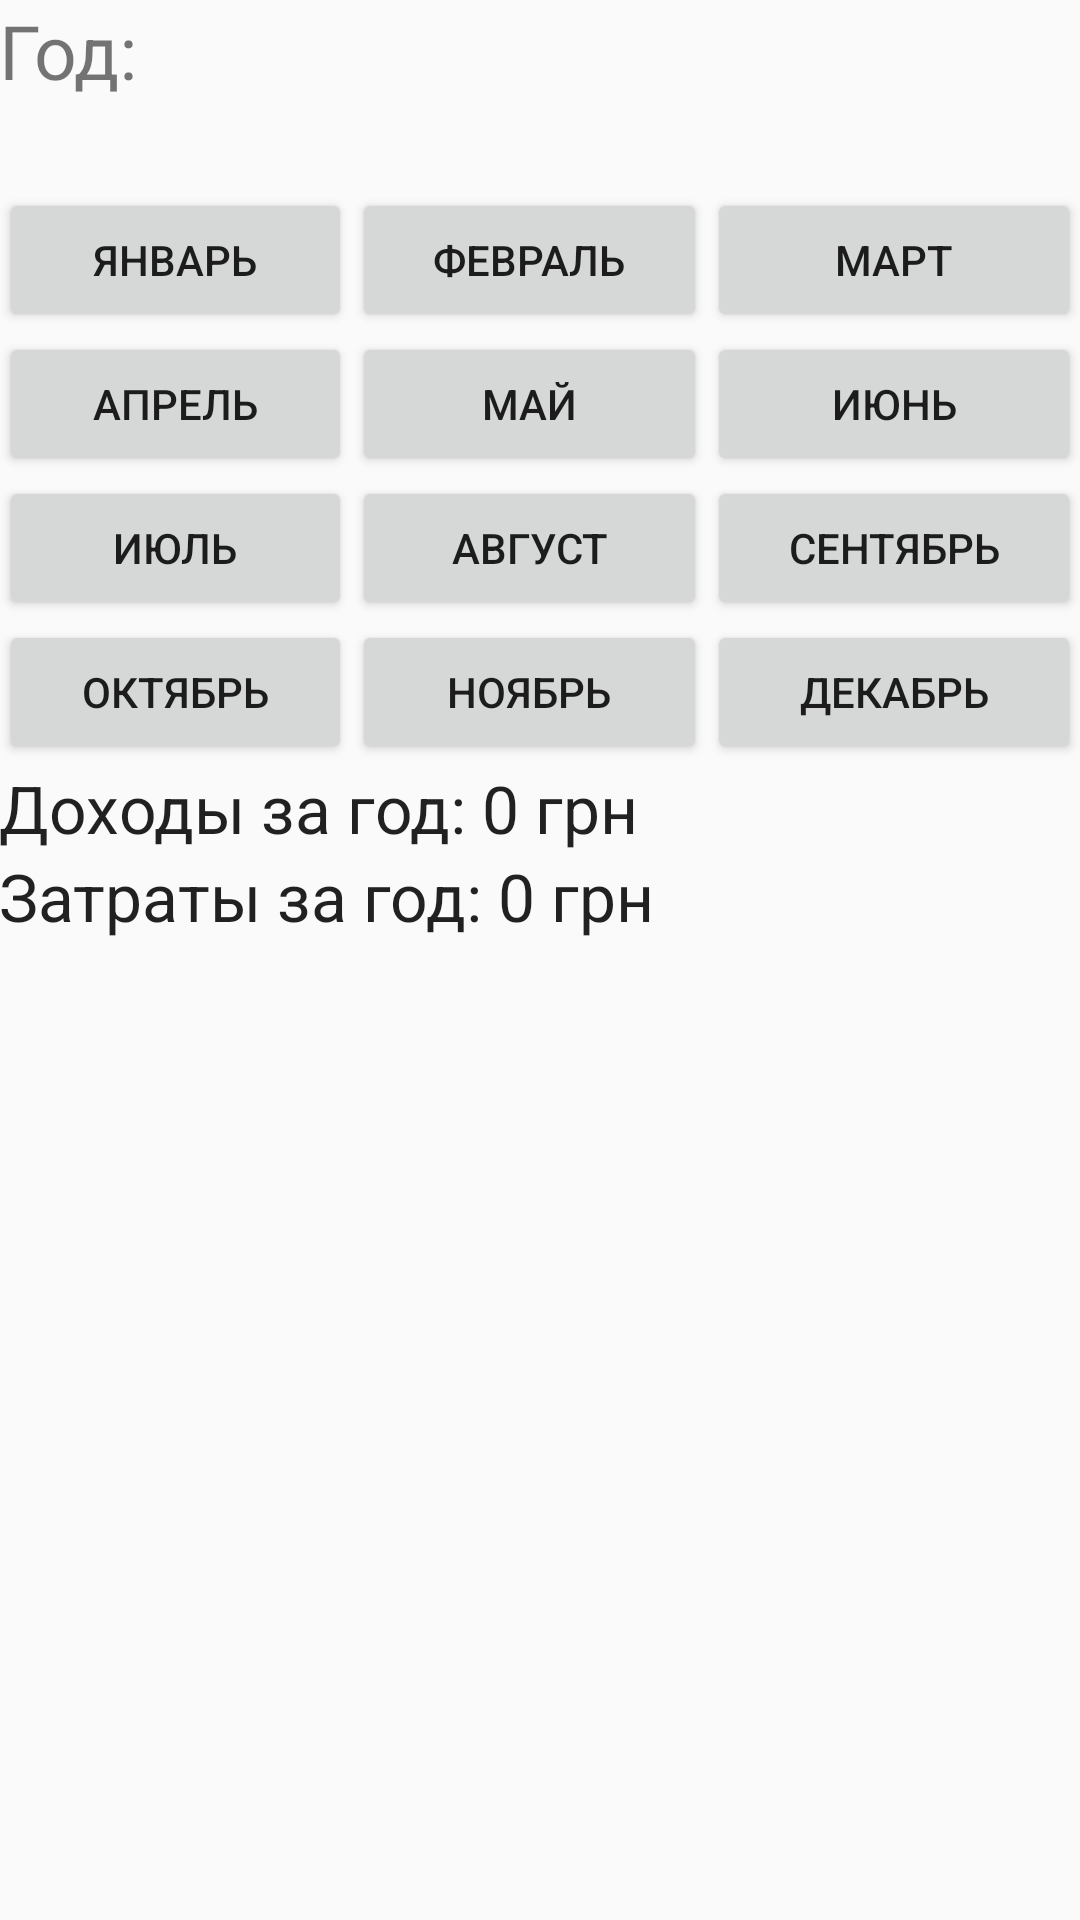

Android layout source for this screen:
<!-- AndroidManifest.xml: application theme AppTheme -->
<!-- res/layout/content_main.xml -->
<?xml version="1.0" encoding="utf-8"?>
<RelativeLayout xmlns:android="http://schemas.android.com/apk/res/android"
    xmlns:app="http://schemas.android.com/apk/res-auto"
    xmlns:tools="http://schemas.android.com/tools"
    android:layout_width="match_parent"
    android:layout_height="match_parent"
    android:paddingBottom="@dimen/activity_vertical_margin"
    android:paddingLeft="@dimen/activity_horizontal_margin"
    android:paddingRight="@dimen/activity_horizontal_margin"
    android:paddingTop="@dimen/activity_vertical_margin"
    app:layout_behavior="@string/appbar_scrolling_view_behavior"
    tools:context=".MainActivity"
    tools:showIn="@layout/activity_main">

    <TextView
        android:id="@+id/Year"
        android:layout_width="wrap_content"
        android:layout_height="wrap_content"
        android:text="Год: "
        android:textSize="25dp" />

    <TableLayout
        android:id="@+id/tableLayout"
        android:layout_width="match_parent"
        android:layout_height="wrap_content"
        android:layout_alignParentStart="true"
        android:layout_below="@+id/Year"
        android:layout_marginTop="29dp">

        <TableRow
            android:layout_width="match_parent"
            android:layout_height="match_parent">

            <Button
                android:id="@+id/bJanuary"
                style="@style/MonthButton"
                android:layout_column="0"
                android:layout_weight="1"
                android:text="@string/January" />

            <Button
                android:id="@+id/bFebruary"
                style="@style/MonthButton"
                android:layout_column="1"
                android:layout_weight="1"
                android:text="@string/February" />

            <Button
                android:id="@+id/bMarch"
                style="@style/MonthButton"
                android:layout_column="2"
                android:layout_weight="1"
                android:text="@string/March" />
        </TableRow>

        <TableRow
            android:layout_width="match_parent"
            android:layout_height="match_parent">

            <Button
                android:id="@+id/bApril"
                style="@style/MonthButton"
                android:layout_column="0"
                android:layout_weight="1"
                android:text="@string/April" />

            <Button
                android:id="@+id/bMay"
                style="@style/MonthButton"
                android:layout_column="1"
                android:layout_weight="1"
                android:text="@string/May" />

            <Button
                android:id="@+id/bJune"
                style="@style/MonthButton"
                android:layout_column="2"
                android:layout_weight="1"
                android:text="@string/June" />
        </TableRow>

        <TableRow
            android:layout_width="match_parent"
            android:layout_height="match_parent">

            <Button
                android:id="@+id/bJuly"
                style="@style/MonthButton"
                android:layout_column="0"
                android:layout_weight="1"
                android:text="@string/July" />

            <Button
                android:id="@+id/bAugust"
                style="@style/MonthButton"
                android:layout_column="1"
                android:layout_weight="1"
                android:text="@string/August" />

            <Button
                android:id="@+id/bSeptember"
                style="@style/MonthButton"
                android:layout_column="2"
                android:layout_weight="1"
                android:text="@string/September" />
        </TableRow>

        <TableRow
            android:layout_width="match_parent"
            android:layout_height="match_parent">

            <Button
                android:id="@+id/bOctober"
                style="@style/MonthButton"
                android:layout_column="0"
                android:layout_weight="1"
                android:text="@string/October" />

            <Button
                android:id="@+id/bNovember"
                style="@style/MonthButton"
                android:layout_column="1"
                android:layout_weight="1"
                android:text="@string/November" />

            <Button
                android:id="@+id/bDecember"
                style="@style/MonthButton"
                android:layout_column="2"
                android:layout_weight="1"
                android:text="@string/December" />
        </TableRow>
    </TableLayout>

    <TextView
        android:id="@+id/sumYear"
        android:layout_width="wrap_content"
        android:layout_height="wrap_content"
        android:layout_alignParentStart="true"
        android:layout_below="@+id/tableLayout"
        android:text="Доходы за год: 0 грн"
        android:textAppearance="?android:attr/textAppearanceLarge" />

    <TextView
        android:id="@+id/costYear"
        android:layout_width="wrap_content"
        android:layout_height="wrap_content"
        android:layout_alignParentStart="true"
        android:layout_below="@+id/sumYear"
        android:text="Затраты за год: 0 грн"
        android:textAppearance="?android:attr/textAppearanceLarge" />
</RelativeLayout>
<!-- res/layout/activity_main.xml (included above) -->
<?xml version="1.0" encoding="utf-8"?>
<android.support.design.widget.CoordinatorLayout xmlns:android="http://schemas.android.com/apk/res/android"
    xmlns:tools="http://schemas.android.com/tools"
    android:layout_width="match_parent"
    android:layout_height="match_parent"
    android:fitsSystemWindows="true"
    tools:context=".MainActivity">

    <include layout="@layout/content_main" />

    <android.support.design.widget.FloatingActionButton
        android:id="@+id/fab"
        android:layout_width="wrap_content"
        android:layout_height="wrap_content"
        android:layout_gravity="bottom|end"
        android:layout_margin="@dimen/fab_margin"
        android:onClick="aboutAppButton"
        android:src="@android:drawable/ic_dialog_info" />

</android.support.design.widget.CoordinatorLayout>
<!-- resources referenced by this layout -->
<resources>
  <string name="April">Апрель</string>
  <string name="August">Август</string>
  <string name="December">Декабрь</string>
  <string name="February">Февраль</string>
  <string name="January">Январь</string>
  <string name="July">Июль</string>
  <string name="June">Июнь</string>
  <string name="March">Март</string>
  <string name="May">Май</string>
  <string name="November">Ноябрь</string>
  <string name="October">Октябрь</string>
  <string name="September">Сентябрь</string>
  <style name="MonthButton">
          <item name="android:onClick">monthButtonClick</item>
          <item name="android:layout_width">wrap_content</item>
          <item name="android:layout_height">wrap_content</item>
      </style>
  <style name="AppTheme" parent="Theme.AppCompat.Light.DarkActionBar">
          
          <item name="colorPrimary">@color/colorPrimary</item>
          <item name="colorAccent">@color/colorPrimary</item>
      </style>
  <color name="colorPrimary">#567cad</color>
</resources>
